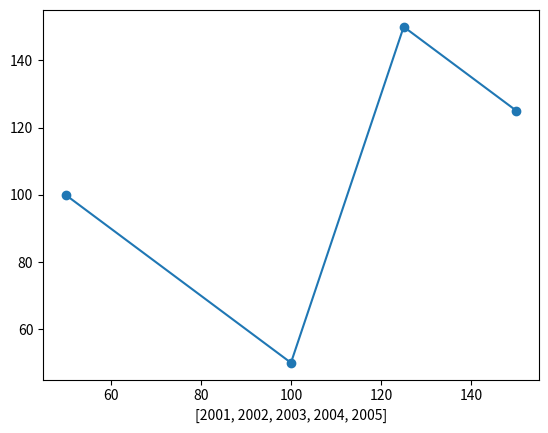

Reproduce this figure in Python.
import numpy as num
import matplotlib.pyplot as plt

year=[2001,2002,2003,2004,2005]
producta = [150,125,100,50]
productb = [125,150,50,100]
 
plt.scatter(producta,productb,marker='o')
plt.xlabel(year)
plt.plot(producta, productb)
plt.grid
plt.show()


